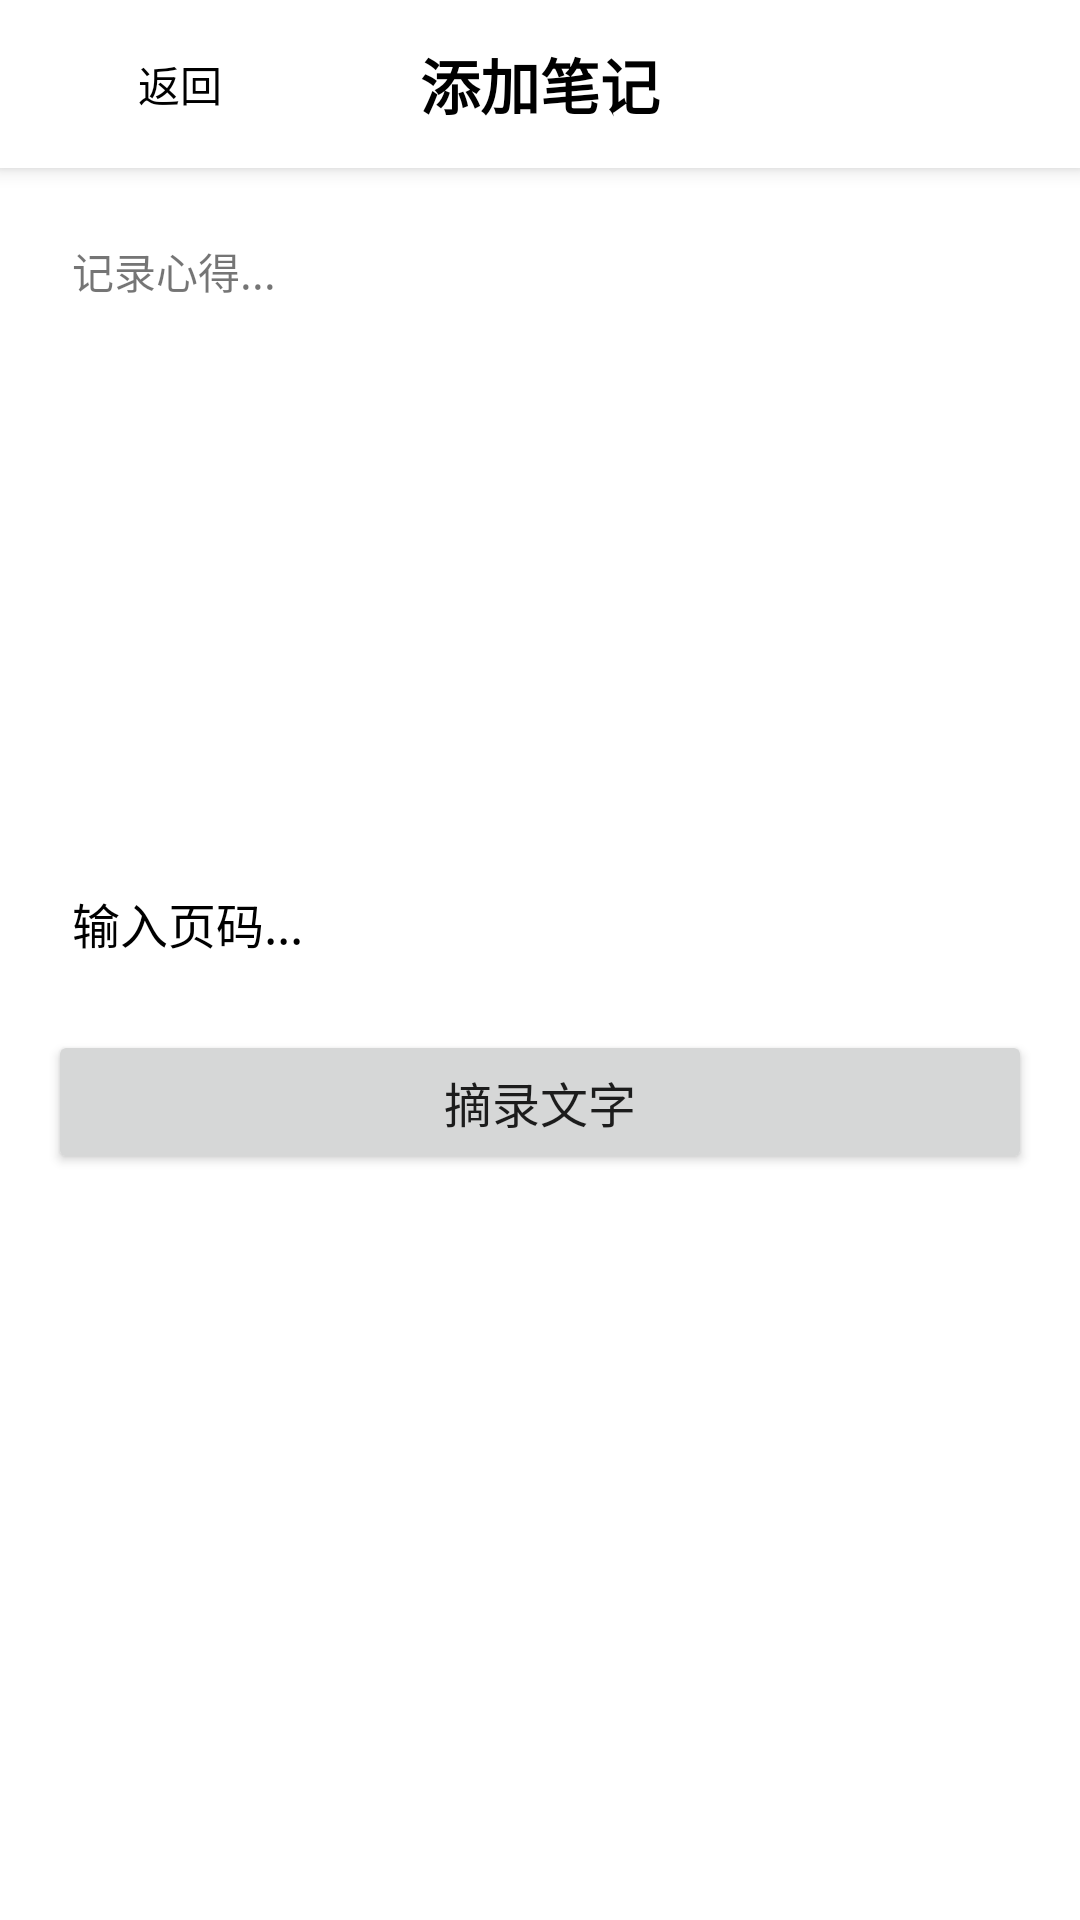

Here is an Android app screen rendered from its layout file. Give the layout XML and the strings, colors and styles it references.
<!-- AndroidManifest.xml: application theme Theme.ReadingNotes -->
<!-- res/layout/activity_main4.xml -->
<?xml version="1.0" encoding="utf-8"?>
<androidx.constraintlayout.widget.ConstraintLayout xmlns:android="http://schemas.android.com/apk/res/android"
    xmlns:app="http://schemas.android.com/apk/res-auto"
    xmlns:tools="http://schemas.android.com/tools"
    android:layout_width="match_parent"
    android:layout_height="match_parent"
    tools:context=".MainActivity4">

    <androidx.appcompat.widget.Toolbar
        android:id="@+id/toolbar2"
        android:layout_width="0dp"
        android:layout_height="?attr/actionBarSize"
        android:background="@android:color/white"
        android:elevation="4dp"
        android:theme="@style/ThemeOverlay.AppCompat.ActionBar"
        android:title=""
        app:layout_constraintTop_toTopOf="parent"
        app:layout_constraintStart_toStartOf="parent"
        app:layout_constraintEnd_toEndOf="parent">

        
        <TextView
            android:id="@+id/titleTextView"
            android:layout_width="wrap_content"
            android:layout_height="wrap_content"
            android:text="添加笔记"
            android:textColor="@android:color/black"
            android:textSize="20sp"
            android:textStyle="bold"
            android:layout_gravity="center"/>

        
        <Button
            android:id="@+id/backButton"
            android:layout_width="wrap_content"
            android:layout_height="wrap_content"
            android:text="返回"
            android:textColor="@android:color/black"
            android:background="@android:color/transparent"
            android:layout_gravity="start|center_vertical"/>
    </androidx.appcompat.widget.Toolbar>

    <TextView
        android:id="@+id/myTextView"
        android:layout_width="match_parent"
        android:layout_marginTop="16dp"
        android:layout_marginBottom="16dp"
        android:layout_height="200dp"
        android:padding="8dp"
        android:layout_marginStart="16dp"
        android:layout_marginEnd="16dp"
        android:layout_weight="1"
        android:text="记录心得..."
        app:layout_constraintTop_toBottomOf="@id/toolbar2"
         />
    <TextView
        android:id="@+id/mySecondTextView"
        android:layout_width="match_parent"
        android:layout_height="wrap_content"
        android:layout_marginStart="16dp"
        android:layout_marginEnd="16dp"
        android:layout_marginTop="16dp"
        android:padding="8dp"
        android:text="输入页码..."
        android:textColor="@android:color/black"
        android:textSize="16sp"
        app:layout_constraintTop_toBottomOf="@+id/myTextView" />

    <Button
        android:id="@+id/myButton"
        android:layout_width="match_parent"
        android:layout_height="wrap_content"
        android:layout_marginStart="16dp"
        android:layout_marginEnd="16dp"
        android:layout_marginTop="16dp"
        android:text="摘录文字"
        android:textSize="16sp"
        app:layout_constraintTop_toBottomOf="@+id/mySecondTextView" />





</androidx.constraintlayout.widget.ConstraintLayout>
<!-- resources referenced by this layout -->
<resources>
  <style name="Theme.ReadingNotes" parent="Theme.MaterialComponents.DayNight.DarkActionBar">
          
          <item name="colorPrimary">@color/purple_500</item>
          <item name="colorPrimaryVariant">@color/purple_700</item>
          <item name="colorOnPrimary">@color/white</item>
          
          <item name="colorSecondary">@color/teal_200</item>
          <item name="colorSecondaryVariant">@color/teal_700</item>
          <item name="colorOnSecondary">@color/black</item>
          
          <item name="android:statusBarColor">?attr/colorPrimaryVariant</item>
          
      </style>
  <!-- not gathered from this repository: default colours our renderer supplied (Android Studio template values) -->
  <color name="purple_500">#FF6200EE</color>
  <color name="purple_700">#FF3700B3</color>
  <color name="teal_200">#FF03DAC5</color>
  <color name="teal_700">#FF018786</color>
  <color name="black">#FF000000</color>
  <color name="white">#FFFFFFFF</color>
</resources>
